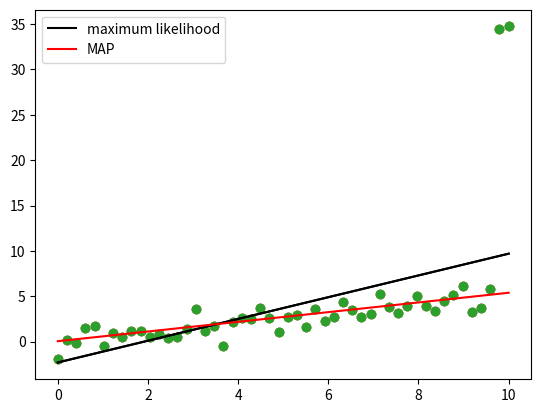

The matplotlib source for this figure:
import numpy as np
import matplotlib.pyplot as plt

# We will now look at L2 Regularization. One factor that arises out of linear regression is
# when we minimize the Squared Error, the log likelihood increases

# Our weights can be affected by outliers (over fitting) (Dynamic weights?).


# Generate our own random data using Numpy:
N = 50
X = np.linspace(0, 10, N)
Y = 0.5*X + np.random.randn(N)
# the +np.random.randn(N) is generating some random noise.

# We will manually set the outliers to see how our line of best fit changes.
Y[-1] += 30
Y[-2] += 30

plt.scatter(X, Y)
plt.show()

# We add our bias terms of 1s to our data:
X = np.vstack([np.ones(N), X]).T

# solve for the weights. Here w_ml is the maximum log likelihood.
# notice how this w_ml is the same as 1/2/poly - regression.
w_ml = np.linalg.solve(np.dot(X.T, X), np.dot(X.T, Y))
Y_hat_ml = X.dot(w_ml)

# the original data plotted WITHOUT L2 regularization.
plt.scatter(X[:, 1], Y)
# the maximum likelihood line
plt.plot(X[:, 1], Y_hat_ml, color='black')
plt.show()


# Now we will do L2 regularization solution.
# Change the error / cost function by adding a Squared magnitude to it.
# L2 Regularization (Ridge Regression) is used to help with over fitting
# We penalize overly large weights.
# Take derivative of the cost function and set = 0 and solve for our new w, which takes the form:

# w = (Lambda I + XT X)^-1 * XT Y

L2 = 1000.0
w_map = np.linalg.solve(L2 * np.eye(2) + X.T.dot(X), X.T.dot(Y))
# We can see the new L2 term
# Notice that our model stayed the same, it's still linear regression.
# Our error function, and our method to find w changed, which gives us new results.
Y_hat_map = X.dot(w_map)

# now plot the L2 calculations:
plt.scatter(X[:, 1], Y)
plt.plot(X[:, 1], Y_hat_ml, label='maximum likelihood', color='black')
plt.plot(X[:, 1], Y_hat_map, label='MAP', color='red')
plt.legend()
plt.show()
